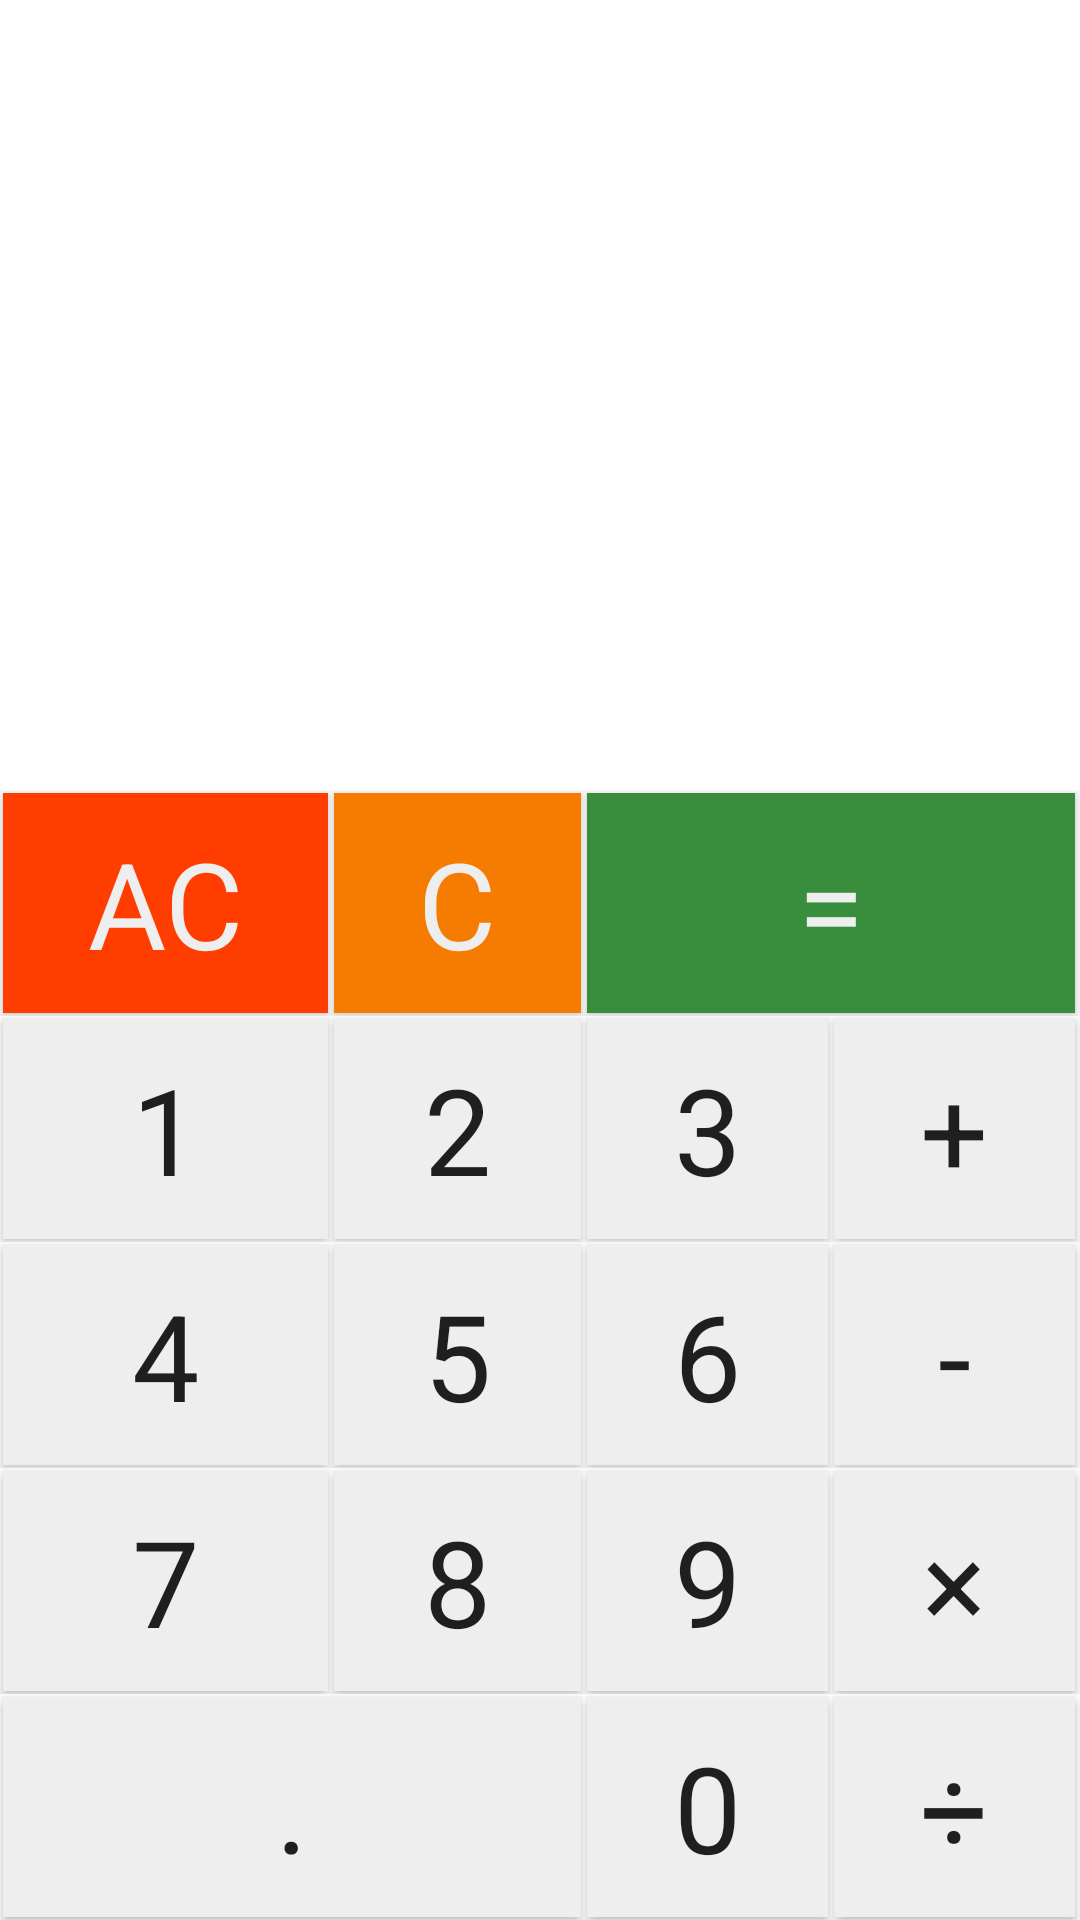

Reconstruct the res/layout file that produces this screen, plus the resources it refers to.
<!-- AndroidManifest.xml: application theme AppTheme -->
<!-- res/layout/fragment_main.xml -->
<?xml version="1.0" encoding="utf-8"?>
<LinearLayout xmlns:android="http://schemas.android.com/apk/res/android"
    xmlns:tools="http://schemas.android.com/tools"
    android:layout_width="match_parent"
    android:layout_height="match_parent"
    android:orientation="vertical"
    tools:context=".MainFragment">

    <EditText
        android:id="@+id/edit_history"
        style="@style/NormalInput"
        android:layout_width="match_parent"
        android:layout_height="@dimen/dp_0"
        android:layout_weight="1"
        android:inputType="text"
        android:textColor="@color/color_primary_dark" />

    <EditText
        android:id="@+id/edit_input"
        style="@style/NormalInput"
        android:layout_width="match_parent"
        android:layout_height="@dimen/dp_0"
        android:layout_weight="1"
        android:inputType="text" />

    <TableLayout
        android:layout_width="match_parent"
        android:layout_height="wrap_content"
        android:gravity="bottom"
        android:stretchColumns="*">

        <TableRow>

            <Button
                android:id="@+id/button_delete_all"
                style="@style/NormalButton"
                android:layout_width="wrap_content"
                android:layout_height="wrap_content"
                android:background="@color/color_red"
                android:text="@string/key_delete_all"
                android:textColor="@color/color_primary_dark" />

            <Button
                android:id="@+id/button_delete"
                style="@style/NormalButton"
                android:layout_width="wrap_content"
                android:layout_height="wrap_content"
                android:background="@color/color_orange"
                android:text="@string/key_delete"
                android:textColor="@color/color_primary_dark" />

            <Button
                android:id="@+id/button_result"
                style="@style/NormalButton"
                android:layout_width="wrap_content"
                android:layout_height="wrap_content"
                android:layout_span="2"
                android:background="@color/color_accent"
                android:text="@string/key_result"
                android:textColor="@color/color_primary_dark" />
        </TableRow>

        <TableRow>

            <Button
                android:id="@+id/button_1"
                style="@style/NormalButton"
                android:layout_width="wrap_content"
                android:layout_height="wrap_content"
                android:text="@string/key_1" />

            <Button
                android:id="@+id/button_2"
                style="@style/NormalButton"
                android:layout_width="wrap_content"
                android:layout_height="wrap_content"
                android:text="@string/key_2" />

            <Button
                android:id="@+id/button_3"
                style="@style/NormalButton"
                android:layout_width="wrap_content"
                android:layout_height="wrap_content"
                android:text="@string/key_3" />

            <Button
                android:id="@+id/button_add"
                style="@style/NormalButton"
                android:layout_width="wrap_content"
                android:layout_height="wrap_content"
                android:text="@string/key_add" />
        </TableRow>

        <TableRow>

            <Button
                android:id="@+id/button_4"
                style="@style/NormalButton"
                android:layout_width="wrap_content"
                android:layout_height="wrap_content"
                android:text="@string/key_4" />

            <Button
                android:id="@+id/button_5"
                style="@style/NormalButton"
                android:layout_width="wrap_content"
                android:layout_height="wrap_content"
                android:text="@string/key_5" />

            <Button
                android:id="@+id/button_6"
                style="@style/NormalButton"
                android:layout_width="wrap_content"
                android:layout_height="wrap_content"
                android:text="@string/key_6" />

            <Button
                android:id="@+id/button_sub"
                style="@style/NormalButton"
                android:layout_width="wrap_content"
                android:layout_height="wrap_content"
                android:text="@string/key_sub" />
        </TableRow>

        <TableRow>

            <Button
                android:id="@+id/button_7"
                style="@style/NormalButton"
                android:layout_width="wrap_content"
                android:layout_height="wrap_content"
                android:text="@string/key_7" />

            <Button
                android:id="@+id/button_8"
                style="@style/NormalButton"
                android:layout_width="wrap_content"
                android:layout_height="wrap_content"
                android:text="@string/key_8" />

            <Button
                android:id="@+id/button_9"
                style="@style/NormalButton"
                android:layout_width="wrap_content"
                android:layout_height="wrap_content"
                android:text="@string/key_9" />

            <Button
                android:id="@+id/button_mul"
                style="@style/NormalButton"
                android:layout_width="wrap_content"
                android:layout_height="wrap_content"
                android:text="@string/key_mul" />
        </TableRow>

        <TableRow>

            <Button
                android:id="@+id/button_dot"
                style="@style/NormalButton"
                android:layout_width="wrap_content"
                android:layout_height="wrap_content"
                android:layout_span="2"
                android:text="@string/key_dot" />

            <Button
                android:id="@+id/button_0"
                style="@style/NormalButton"
                android:layout_width="wrap_content"
                android:layout_height="wrap_content"
                android:text="@string/key_0" />

            <Button
                android:id="@+id/button_div"
                style="@style/NormalButton"
                android:layout_width="wrap_content"
                android:layout_height="wrap_content"
                android:text="@string/key_div" />
        </TableRow>
    </TableLayout>
</LinearLayout>
<!-- resources referenced by this layout -->
<resources>
  <color name="color_accent">#388e3c</color>
  <color name="color_orange">#f57c00</color>
  <color name="color_primary_dark">#eeeeee</color>
  <color name="color_red">#ff3d00</color>
  <dimen name="dp_0">0dp</dimen>
  <string name="key_0">0</string>
  <string name="key_1">1</string>
  <string name="key_2">2</string>
  <string name="key_3">3</string>
  <string name="key_4">4</string>
  <string name="key_5">5</string>
  <string name="key_6">6</string>
  <string name="key_7">7</string>
  <string name="key_8">8</string>
  <string name="key_9">9</string>
  <string name="key_add">+</string>
  <string name="key_delete">C</string>
  <string name="key_delete_all">AC</string>
  <string name="key_div">÷</string>
  <string name="key_dot">.</string>
  <string name="key_mul">×</string>
  <string name="key_result">=</string>
  <string name="key_sub">-</string>
  <style name="NormalButton" parent="Base.Widget.AppCompat.ActionButton">
          <item name="android:layout_margin">1dp</item>
          <item name="android:background">@color/color_primary_dark</item>
          <item name="android:padding">@dimen/dp_10</item>
          <item name="android:textSize">@dimen/sp_40</item>
      </style>
  <style name="NormalInput" parent="Base.Widget.AppCompat.EditText">
          <item name="android:background">@color/color_primary</item>
          <item name="android:enabled">false</item>
          <item name="android:lines">1</item>
          <item name="android:gravity">center_vertical</item>
          <item name="android:maxLength">16</item>
          <item name="android:paddingLeft">@dimen/dp_10</item>
          <item name="android:paddingRight">@dimen/dp_10</item>
          <item name="android:paddingTop">@dimen/dp_10</item>
          <item name="android:paddingBottom">@dimen/dp_10</item>
          <item name="android:textAlignment">textEnd</item>
          <item name="android:textColor">@color/color_black</item>
          <item name="android:textSize">@dimen/sp_40</item>
      </style>
  <style name="AppTheme" parent="Theme.AppCompat.Light">
          <item name="colorPrimary">@color/color_primary</item>
          <item name="colorPrimaryDark">@color/color_primary_dark</item>
          <item name="colorAccent">@color/color_accent</item>
      </style>
  <dimen name="dp_10">10dp</dimen>
  <dimen name="sp_40">40sp</dimen>
  <color name="color_primary">#ffffff</color>
  <color name="color_black">#000000</color>
</resources>
